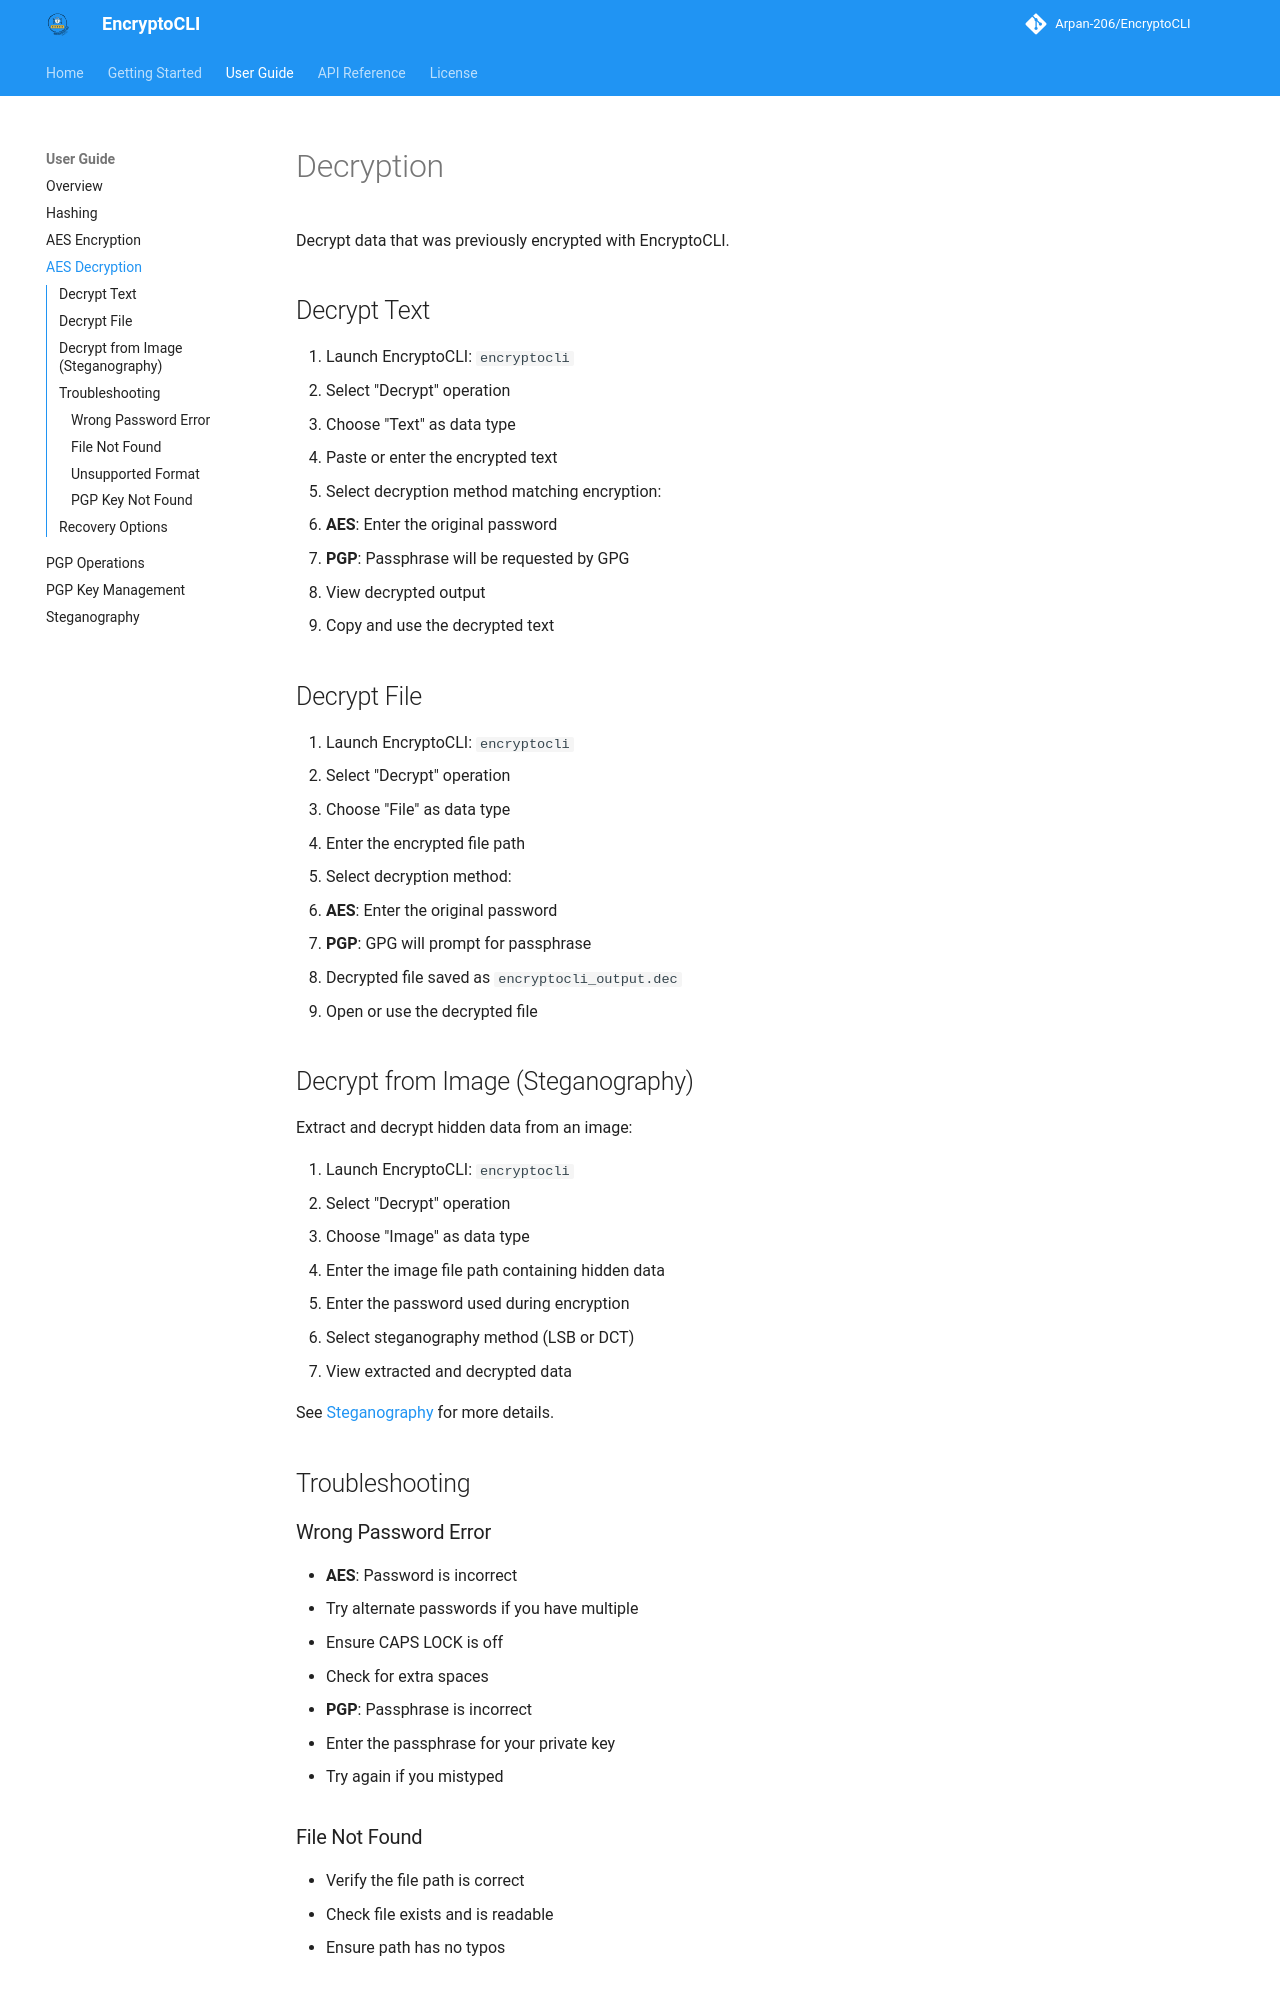

repository: Arpan-206/EncryptoCLI · page: user-guide/decryption/index.html · generator: mkdocs

# Decryption

Decrypt data that was previously encrypted with EncryptoCLI.

## Decrypt Text

1. Launch EncryptoCLI: `encryptocli`
2. Select "Decrypt" operation
3. Choose "Text" as data type
4. Paste or enter the encrypted text
5. Select decryption method matching encryption:
   - **AES**: Enter the original password
   - **PGP**: Passphrase will be requested by GPG
6. View decrypted output
7. Copy and use the decrypted text

## Decrypt File

1. Launch EncryptoCLI: `encryptocli`
2. Select "Decrypt" operation
3. Choose "File" as data type
4. Enter the encrypted file path
5. Select decryption method:
   - **AES**: Enter the original password
   - **PGP**: GPG will prompt for passphrase
6. Decrypted file saved as `encryptocli_output.dec`
7. Open or use the decrypted file

## Decrypt from Image (Steganography)

Extract and decrypt hidden data from an image:

1. Launch EncryptoCLI: `encryptocli`
2. Select "Decrypt" operation
3. Choose "Image" as data type
4. Enter the image file path containing hidden data
5. Enter the password used during encryption
6. Select steganography method (LSB or DCT)
7. View extracted and decrypted data

See [Steganography](steganography.md) for more details.

## Troubleshooting

### Wrong Password Error

- **AES**: Password is incorrect
  - Try alternate passwords if you have multiple
  - Ensure CAPS LOCK is off
  - Check for extra spaces

- **PGP**: Passphrase is incorrect
  - Enter the passphrase for your private key
  - Try again if you mistyped

### File Not Found

- Verify the file path is correct
- Check file exists and is readable
- Ensure path has no typos
